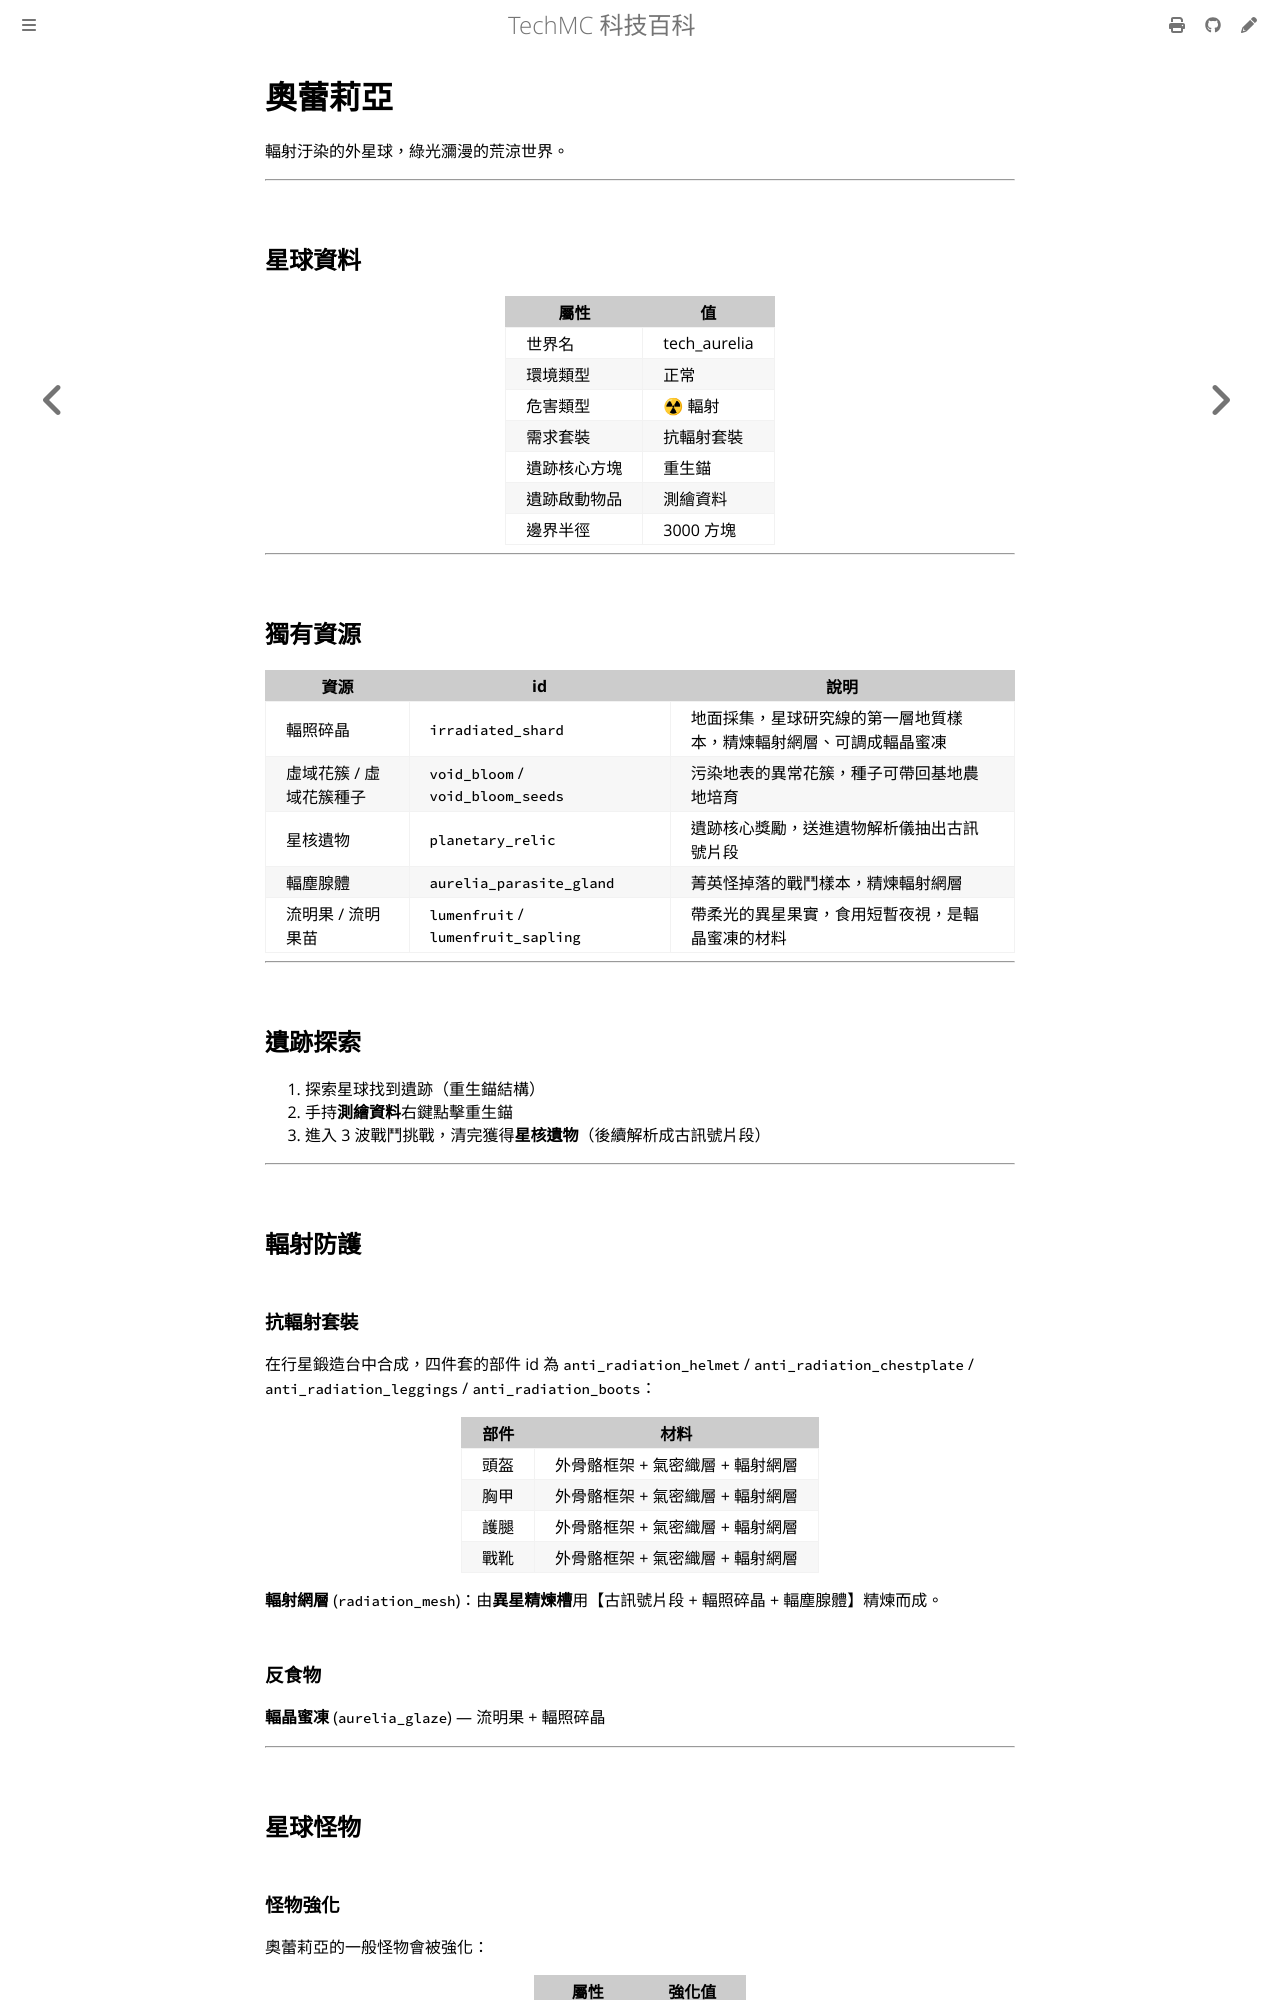

repository: QiuRui920811/TechProject · page: planets/aurelia.html · generator: mdbook

# 奧蕾莉亞

輻射汙染的外星球，綠光瀰漫的荒涼世界。

---

## 星球資料

| 屬性 | 值 |
|---|---|
| 世界名 | tech_aurelia |
| 環境類型 | 正常 |
| 危害類型 | ☢ 輻射 |
| 需求套裝 | 抗輻射套裝 |
| 遺跡核心方塊 | 重生錨 |
| 遺跡啟動物品 | 測繪資料 |
| 邊界半徑 | 3000 方塊 |

---

## 獨有資源

| 資源 | id | 說明 |
|---|---|---|
| 輻照碎晶 | `irradiated_shard` | 地面採集，星球研究線的第一層地質樣本，精煉輻射網層、可調成輻晶蜜凍 |
| 虛域花簇 / 虛域花簇種子 | `void_bloom` / `void_bloom_seeds` | 污染地表的異常花簇，種子可帶回基地農地培育 |
| 星核遺物 | `planetary_relic` | 遺跡核心獎勵，送進遺物解析儀抽出古訊號片段 |
| 輻塵腺體 | `aurelia_parasite_gland` | 菁英怪掉落的戰鬥樣本，精煉輻射網層 |
| 流明果 / 流明果苗 | `lumenfruit` / `lumenfruit_sapling` | 帶柔光的異星果實，食用短暫夜視，是輻晶蜜凍的材料 |

---

## 遺跡探索

1. 探索星球找到遺跡（重生錨結構）
2. 手持**測繪資料**右鍵點擊重生錨
3. 進入 3 波戰鬥挑戰，清完獲得**星核遺物**（後續解析成古訊號片段）

---

## 輻射防護

### 抗輻射套裝

在行星鍛造台中合成，四件套的部件 id 為 `anti_radiation_helmet` / `anti_radiation_chestplate` / `anti_radiation_leggings` / `anti_radiation_boots`：

| 部件 | 材料 |
|---|---|
| 頭盔 | 外骨骼框架 + 氣密織層 + 輻射網層 |
| 胸甲 | 外骨骼框架 + 氣密織層 + 輻射網層 |
| 護腿 | 外骨骼框架 + 氣密織層 + 輻射網層 |
| 戰靴 | 外骨骼框架 + 氣密織層 + 輻射網層 |

**輻射網層** (`radiation_mesh`)：由**異星精煉槽**用【古訊號片段 + 輻照碎晶 + 輻塵腺體】精煉而成。

### 反食物

**輻晶蜜凍** (`aurelia_glaze`) — 流明果 + 輻照碎晶

---

## 星球怪物
